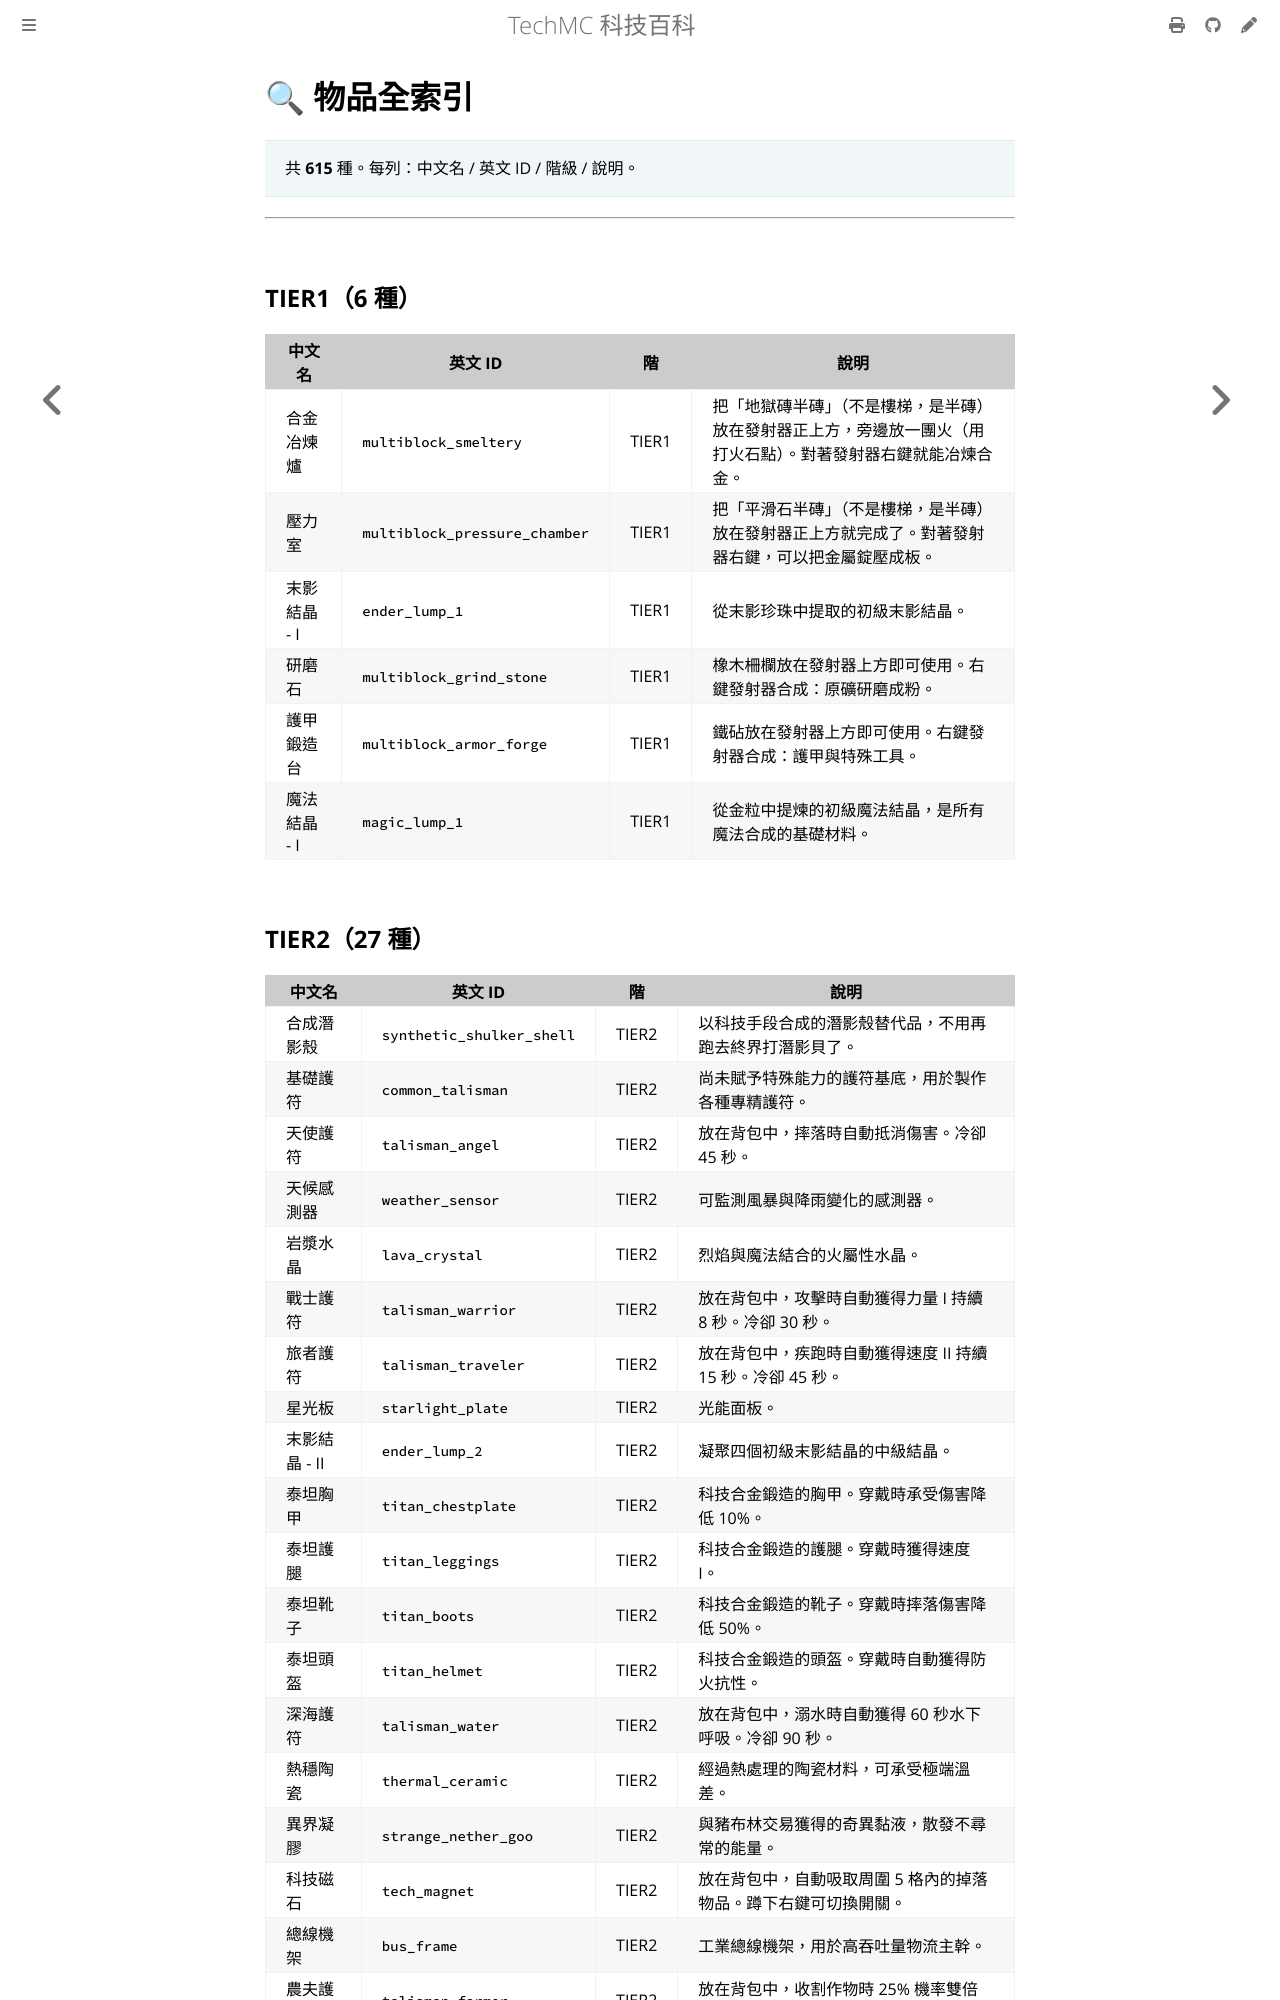

repository: QiuRui920811/TechProject · page: items/index.html · generator: mdbook

# 🔍 物品全索引

> 由 content 設定檔自動彙整的完整物品清單，共 **615** 種。每列：中文名 / 英文 ID / 階級 / 說明。
> 分類細節見：[基礎材料](basic-materials.md)、[合金材料](alloy-materials.md)、[進階材料](advanced-materials.md)、[工業擴展](industrial-materials.md)、[終局材料](endgame-materials.md)、[魔法物品](magical-items.md)、[升級模組](upgrades.md)。

---
